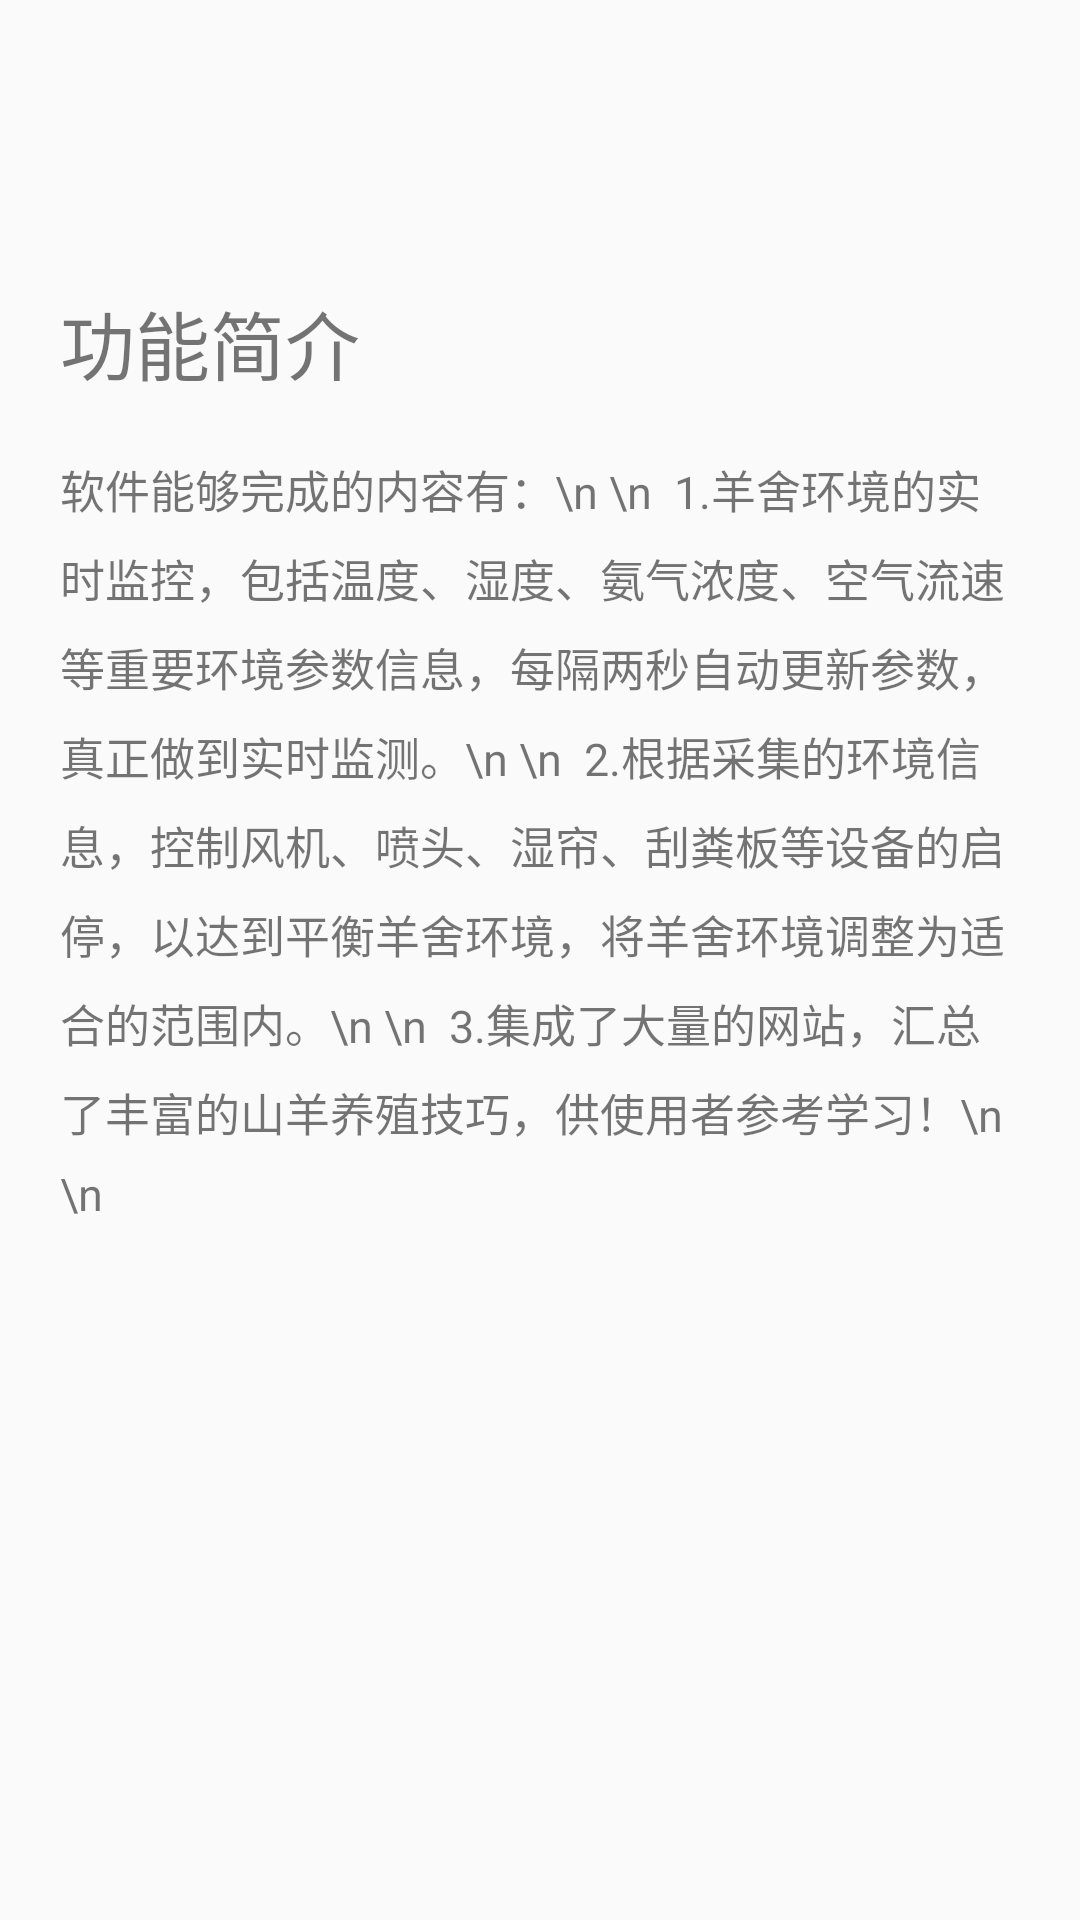

Write the Android layout XML for this screen, with the resource values it uses.
<!-- AndroidManifest.xml: application theme Theme.AppCompat.Light.NoActionBar -->
<!-- res/layout/activity_guide.xml -->
<?xml version="1.0" encoding="utf-8"?>
<LinearLayout xmlns:android="http://schemas.android.com/apk/res/android"
    xmlns:app="http://schemas.android.com/apk/res-auto"
    xmlns:tools="http://schemas.android.com/tools"
    android:layout_width="match_parent"
    android:layout_height="match_parent"
    tools:context=".GuideActivity"
    android:background="@drawable/app_bg"
    android:orientation="vertical">
    <include

        layout="@layout/toolbar_title"
        android:id="@+id/toolbar_guide"
        />
<ScrollView
    android:layout_width="match_parent"
    android:layout_height="match_parent">
    <LinearLayout
        android:layout_width="match_parent"
        android:layout_height="match_parent"
        android:orientation="vertical">
        <TextView
            android:layout_width="match_parent"
            android:layout_height="wrap_content"
            android:paddingLeft="20dp"
            android:paddingRight="20dp"
            android:paddingTop="20dp"
            android:text="功能简介"
            android:textSize="25sp"
            android:paddingStart="20dp" />
        <TextView
            android:layout_width="match_parent"
            android:layout_height="wrap_content"
            android:padding="20dp"
            android:lineSpacingExtra="8dp"
            android:textSize="15sp"
            android:text="软件能够完成的内容有：\n
\n

1.羊舍环境的实时监控，包括温度、湿度、氨气浓度、空气流速等重要环境参数信息，每隔两秒自动更新参数，真正做到实时监测。\n
\n

2.根据采集的环境信息，控制风机、喷头、湿帘、刮粪板等设备的启停，以达到平衡羊舍环境，将羊舍环境调整为适合的范围内。\n
\n

3.集成了大量的网站，汇总了丰富的山羊养殖技巧，供使用者参考学习！\n
\n"
            />

    </LinearLayout>


</ScrollView>

</LinearLayout>
<!-- res/layout/toolbar_title.xml (included above) -->
<?xml version="1.0" encoding="utf-8"?>
<android.support.v7.widget.Toolbar
    xmlns:android="http://schemas.android.com/apk/res/android"
    xmlns:app="http://schemas.android.com/apk/res-auto"
    android:layout_width="match_parent"
    android:layout_height="?attr/actionBarSize"
    android:background="#01ffffff"
    android:theme="@style/ToolbarTheme"
    android:layout_marginTop="20dp"
    app:contentInsetStart="0dp"
    >
    


</android.support.v7.widget.Toolbar>
<!-- resources referenced by this layout -->
<resources>
  <style name="ToolbarTheme" parent="@style/ThemeOverlay.AppCompat.ActionBar">
          <item name="android:actionMenuTextColor">@android:color/black</item>
      </style>
</resources>
